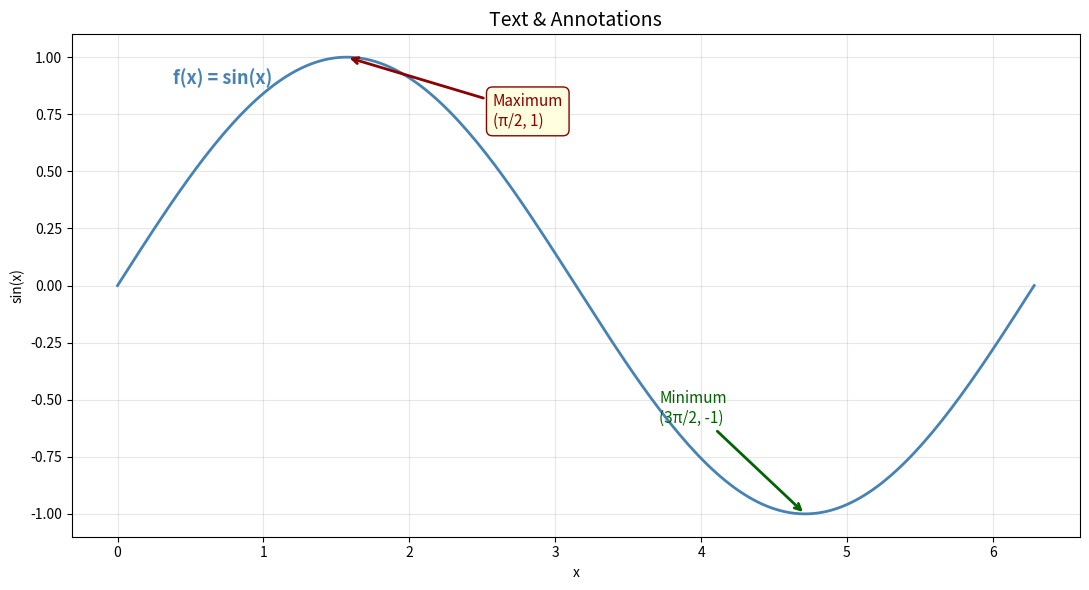
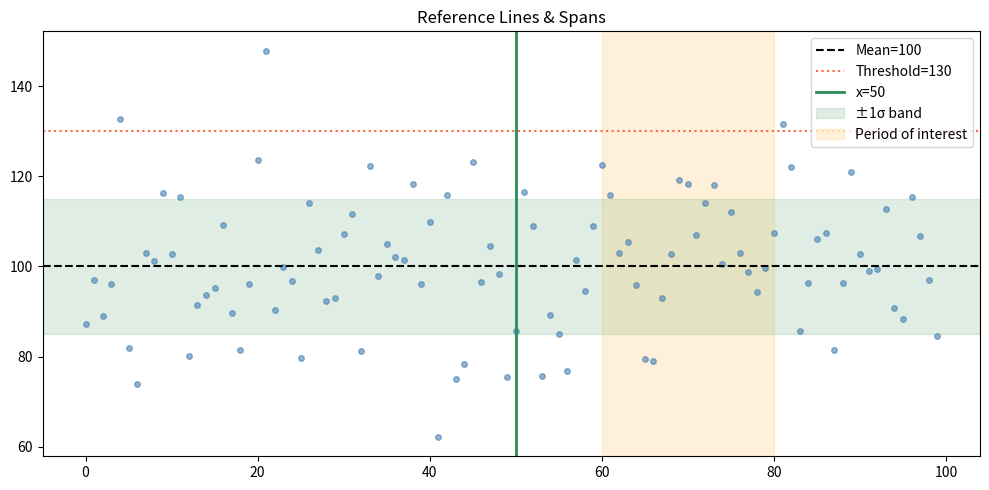
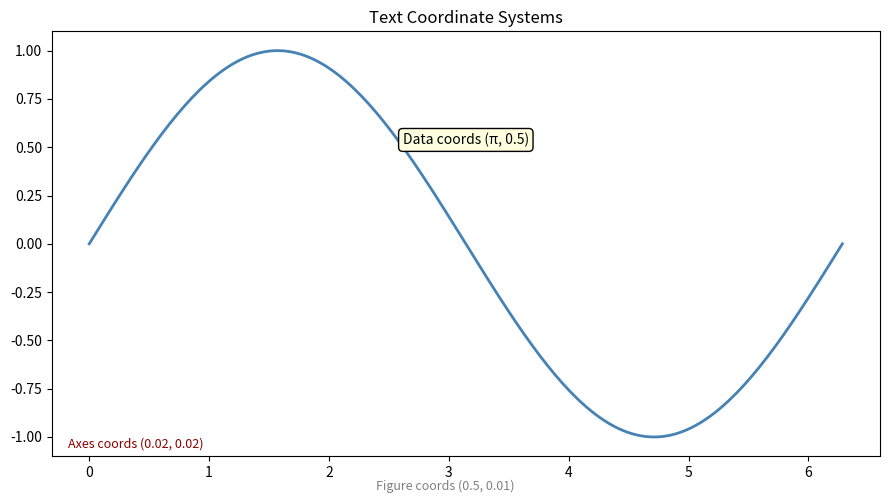
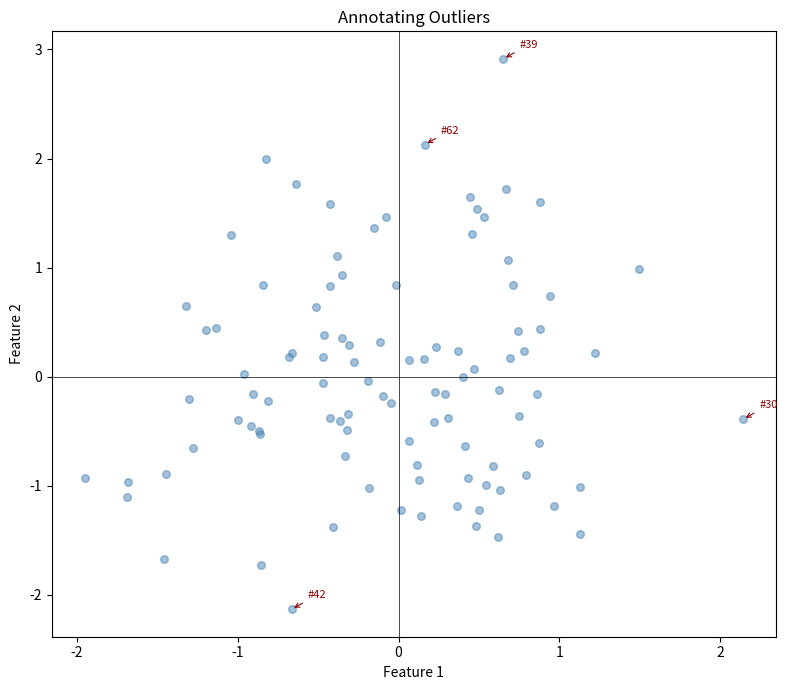

Recreate these plots in Python, in order.
import matplotlib.pyplot as plt
import numpy as np

x = np.linspace(0, 2*np.pi, 200)
y = np.sin(x)

fig, ax = plt.subplots(figsize=(11, 6))
ax.plot(x, y, 'steelblue', linewidth=2)

# Simple text
ax.text(0.1, 0.9, 'f(x) = sin(x)', fontsize=13,
        transform=ax.transAxes, color='steelblue',
        fontweight='bold')

# ax.annotate — arrow pointing to max
max_x = np.pi / 2
max_y = 1.0
ax.annotate('Maximum\n(π/2, 1)',
    xy=(max_x, max_y),              # point to annotate
    xytext=(max_x + 1, max_y - 0.3), # text position
    fontsize=11, color='darkred',
    arrowprops=dict(arrowstyle='->', color='darkred', lw=2),
    bbox=dict(boxstyle='round,pad=0.4', facecolor='lightyellow', edgecolor='darkred'))

# Arrow to minimum
ax.annotate('Minimum\n(3π/2, -1)',
    xy=(3*np.pi/2, -1),
    xytext=(3*np.pi/2 - 1, -0.6),
    fontsize=11, color='darkgreen',
    arrowprops=dict(arrowstyle='->', color='darkgreen', lw=2))

ax.set_title('Text & Annotations', fontsize=14)
ax.grid(True, alpha=0.3)
ax.set_xlabel('x'); ax.set_ylabel('sin(x)')
plt.tight_layout()
plt.show()

# Reference lines and spans
fig, ax = plt.subplots(figsize=(10, 5))
data = np.random.normal(100, 15, 300)
ax.plot(data[:100], 'o', color='steelblue', alpha=0.6, markersize=4)

# Horizontal reference lines
ax.axhline(y=100, color='black', linewidth=1.5, linestyle='--', label='Mean=100')
ax.axhline(y=130, color='tomato', linewidth=1.5, linestyle=':', label='Threshold=130')

# Vertical reference line
ax.axvline(x=50, color='seagreen', linewidth=2, linestyle='-', label='x=50')

# Shaded regions
ax.axhspan(85, 115, alpha=0.15, color='seagreen', label='±1σ band')
ax.axvspan(60, 80, alpha=0.15, color='orange', label='Period of interest')

ax.legend(fontsize=10, loc='upper right')
ax.set_title('Reference Lines & Spans')
plt.tight_layout()
plt.show()

# Text in data vs axes coordinates
fig, ax = plt.subplots(figsize=(9, 5))
ax.plot(x, np.sin(x), 'steelblue', linewidth=2)

# Data coordinates (transform=None or default)
ax.text(np.pi, 0.5, 'Data coords (π, 0.5)', fontsize=10,
        ha='center', va='bottom',
        bbox=dict(boxstyle='round', facecolor='lightyellow'))

# Axes coordinates (0-1 relative to axes, transform=ax.transAxes)
ax.text(0.02, 0.02, 'Axes coords (0.02, 0.02)', fontsize=9,
        transform=ax.transAxes, color='darkred', style='italic')

# Figure coordinates
fig.text(0.5, 0.01, 'Figure coords (0.5, 0.01)', ha='center',
         fontsize=9, color='gray')

ax.set_title('Text Coordinate Systems')
plt.tight_layout()
plt.show()

# Annotating multiple points (ML use case: labeling outliers)
rng = np.random.default_rng(42)
xs = rng.normal(0, 1, 100)
ys = rng.normal(0, 1, 100)

fig, ax = plt.subplots(figsize=(8, 7))
ax.scatter(xs, ys, alpha=0.5, color='steelblue', s=30)

# Find and annotate outliers (|x| > 2 or |y| > 2)
for i, (xi, yi) in enumerate(zip(xs, ys)):
    if abs(xi) > 2 or abs(yi) > 2:
        ax.annotate(f'#{i}', xy=(xi, yi), xytext=(xi+0.1, yi+0.1),
                    fontsize=8, color='darkred',
                    arrowprops=dict(arrowstyle='->', color='darkred', lw=0.8))

ax.axhline(0, color='black', linewidth=0.5)
ax.axvline(0, color='black', linewidth=0.5)
ax.set_title('Annotating Outliers')
ax.set_xlabel('Feature 1'); ax.set_ylabel('Feature 2')
plt.tight_layout()
plt.show()
